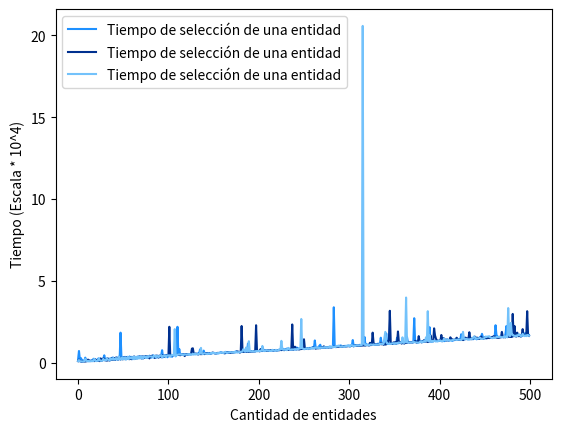

Source code (Python):
import math
import time
import numpy as np
from typing import List
from matplotlib import pyplot as plt


class Entity:

    def __init__(self, space: tuple) -> None:
        self.isEnemy = bool(np.random.randint(low=0, high=1))
        self.isTargeteable = bool(np.random.randint(low=0, high=1))
        self.pos = (np.random.randint(low=0, high=space[0]), np.random.randint(low=0, high=space[1]))



def calculateDistance(point0: tuple, point1: tuple) -> float:
    return math.sqrt((point0[0] - point1[1])**2 + (point0[1] - point1[1])**2) 


def selectFromEntities(entities: List[Entity], clickPos: tuple) -> list:
    posClosestEntity = None
    distanceClosestEntity = None
    for i, ent in enumerate(entities):
        if posClosestEntity is None:
            posClosestEntity = 0
            distanceClosestEntity = calculateDistance(clickPos, ent.pos)
        else:
            if entities[i].isTargeteable:
                distance = calculateDistance(clickPos, ent.pos)
                if distance <= distanceClosestEntity:
                    distanceClosestEntity = distance
                    posClosestEntity = i

    return distanceClosestEntity


def simulateEpoch(num_entities: int, space: tuple) -> list:
    entities = []
    for i in range(num_entities):
        entities.append(Entity(space))
    clickPos = (np.random.randint(low=0, high=space[0]), np.random.randint(low=0, high=space[1]))
    start = time.time()
    selectFromEntities(entities, clickPos)
    end =  time.time()
    return [num_entities, (end - start)*100000]


def simulate(space: tuple, epochs: int, epochNum: int) -> list:

    dataToPlot = []
    for num_entities_by_step in range(epochs):
        dataToPlot.append(simulateEpoch(num_entities_by_step, space))
        if num_entities_by_step % 100 == 0:
            print(f"Epoch [{epochNum + 1}]: {num_entities_by_step}")
    return dataToPlot


def simulateAndPlot(space):

    colors = ['#1E90FF', '#00308F', '#73C2FB']

    for i in range(3):
        data = simulate(space, epochs, i)
        data = np.array(data)
        x, y = data.T
        plt.plot(x,y, color = colors[i], label = 'Tiempo de selección de una entidad')

    plt.ylabel('Tiempo (Escala * 10^4)')
    plt.xlabel('Cantidad de entidades')
    plt.legend()
    plt.show()


space = (500,500)
epochs = 500
simulateAndPlot(space)
